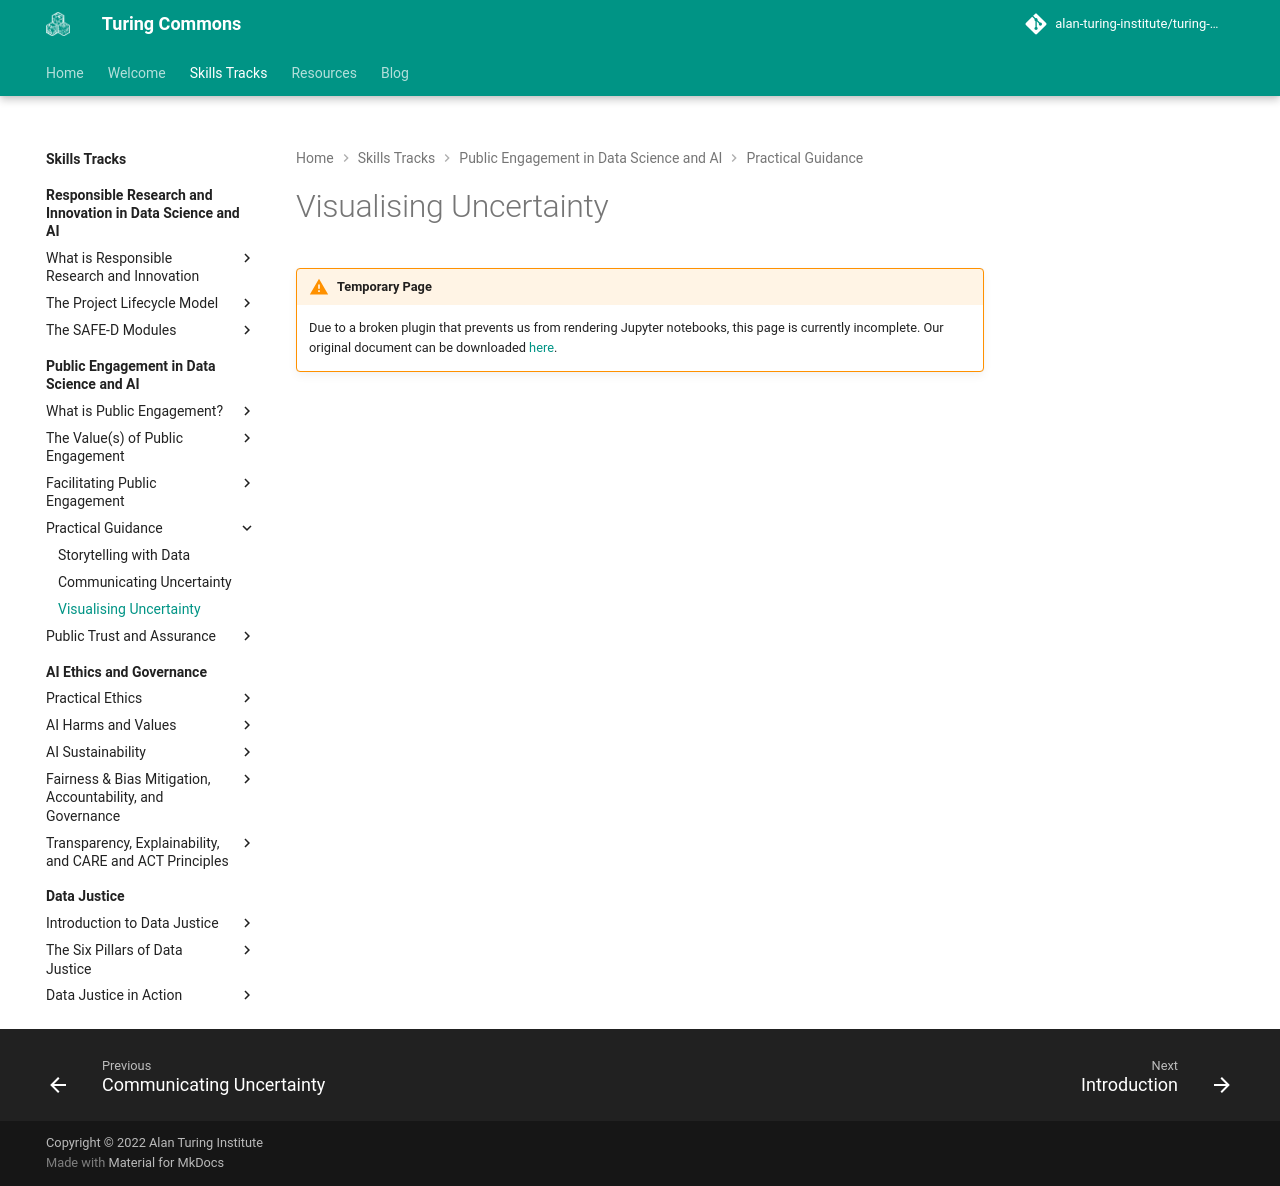

repository: alan-turing-institute/turing-commons · page: skills-tracks/ped/chapter4/uncertainty-example/index.html · generator: mkdocs

# Visualising Uncertainty

!!! warning "Temporary Page"

    Due to a broken plugin that prevents us from rendering Jupyter notebooks, this page is currently incomplete. Our original document can be downloaded [here](https://github.com/alan-turing-institute/turing-commons/blob/main/docs/assets/notebooks/uncertainty-example.ipynb).
